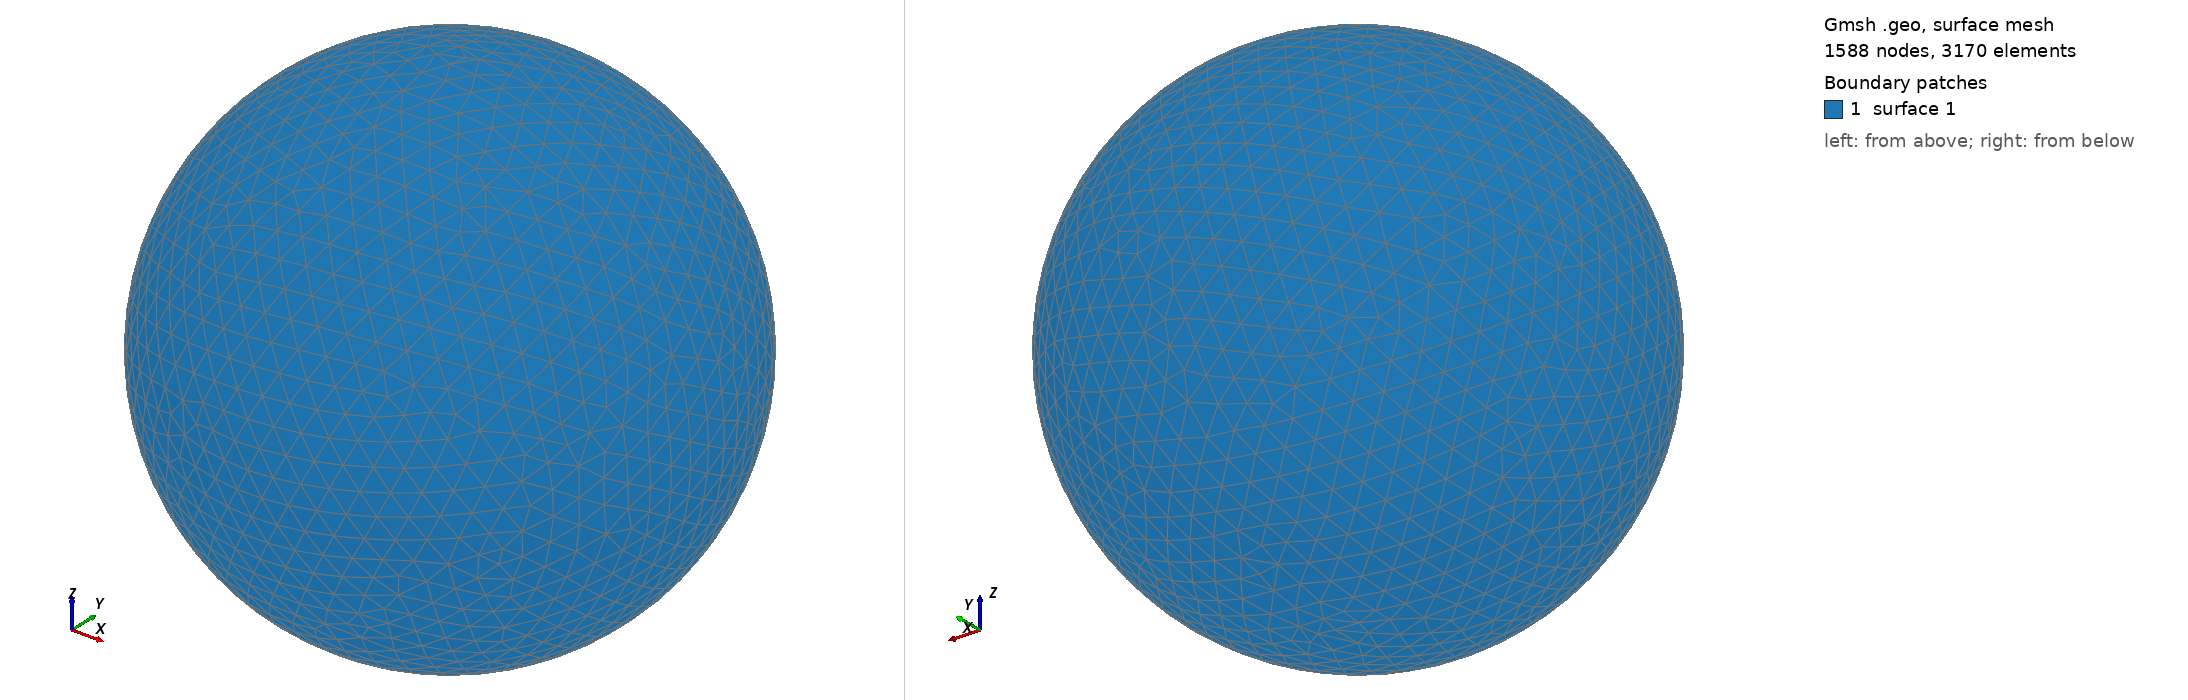

Gmsh geometry script, surface-meshed: 1588 nodes, 3170 surface elements. Boundary patches (legend numbers): 1 surface 1. Left view from above one corner, right view from below the opposite corner. The script declares no physical surfaces, so the legend lists its geometric surfaces. The drawing asked Gmsh for element sizes between 1% and 20% of the model's largest extent; the script's own settings can give other sizes.

=== shot0073.geo (drawn) ===
SetFactory("OpenCASCADE");
Point(1) = {0,0,0,0};
Sphere(1) = {0,0,0,0.00164800};
MeshSize{ PointsOf{ Surface{:}; } } = 0.000164800;
Mesh.ElementOrder=1;
Mesh.Format=39;
